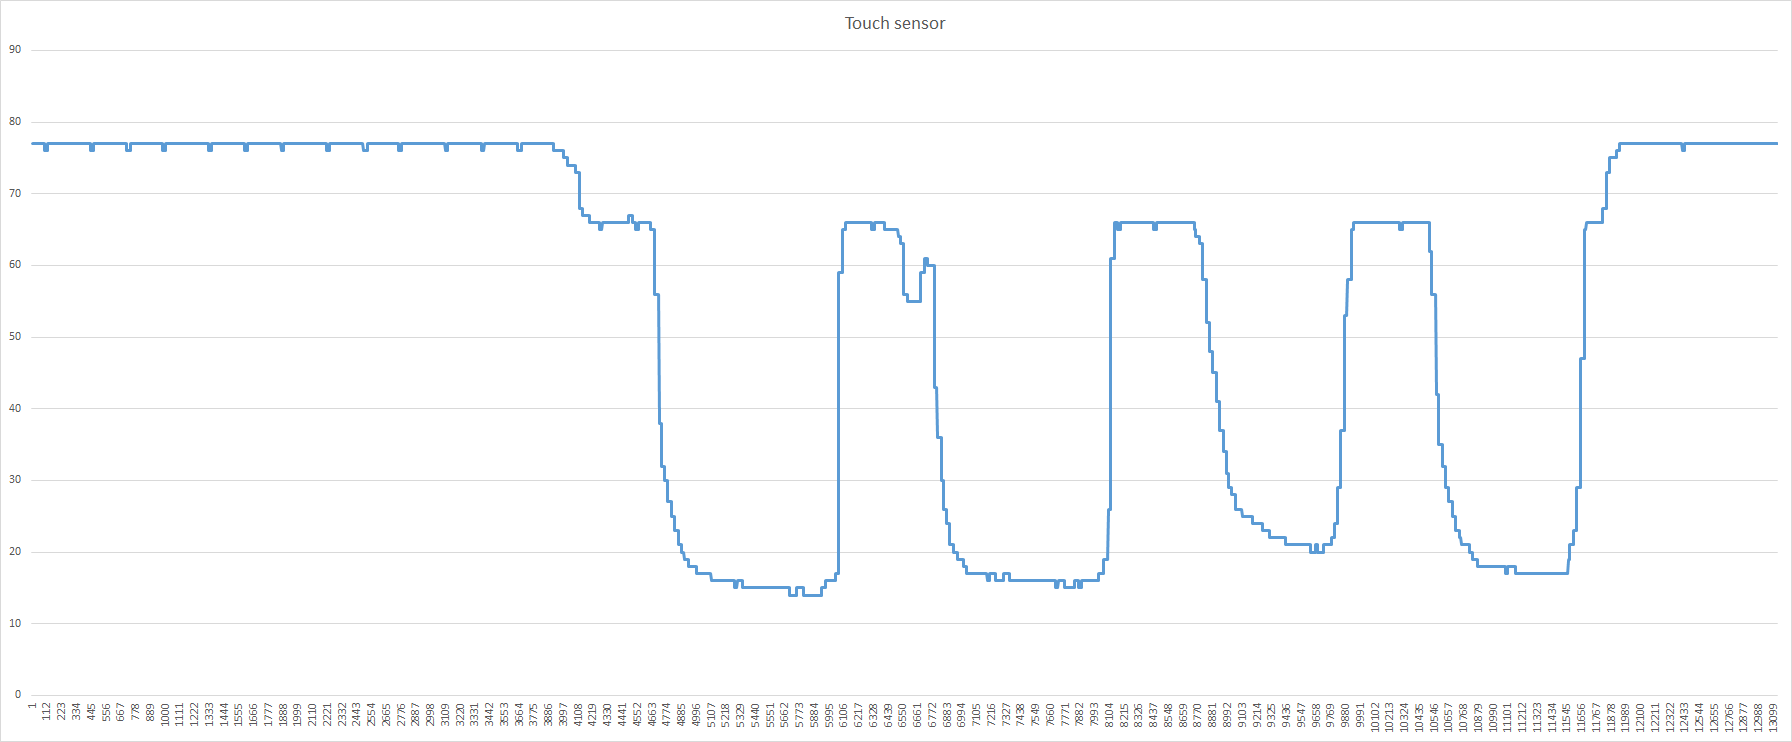

The data file committed next to this chart (first rows):
59787; 77
59788; 77
59789; 77
59790; 77
59791; 77
59792; 77
59793; 77
59794; 77
59795; 77
59796; 77
59797; 77
59798; 77
59799; 77
59800; 77
59801; 77
59802; 77
59803; 77
59804; 77
59805; 77
59806; 77
59807; 77
59808; 77
59809; 77
59810; 77
59811; 77
59812; 77
59813; 77
59814; 77
59815; 77
59816; 77
59817; 77
59818; 77
59819; 77
59820; 77
59821; 77
59822; 77
59823; 77
59824; 77
59825; 77
59826; 77
59827; 77
59828; 77
59829; 77
59830; 77
59831; 77
59832; 77
59833; 77
59834; 77
59835; 77
59836; 77
59837; 77
59838; 77
59839; 77
59840; 77
59841; 77
59842; 77
59843; 77
59844; 77
59845; 77
59846; 77
59847; 77
... 13,069 more rows
